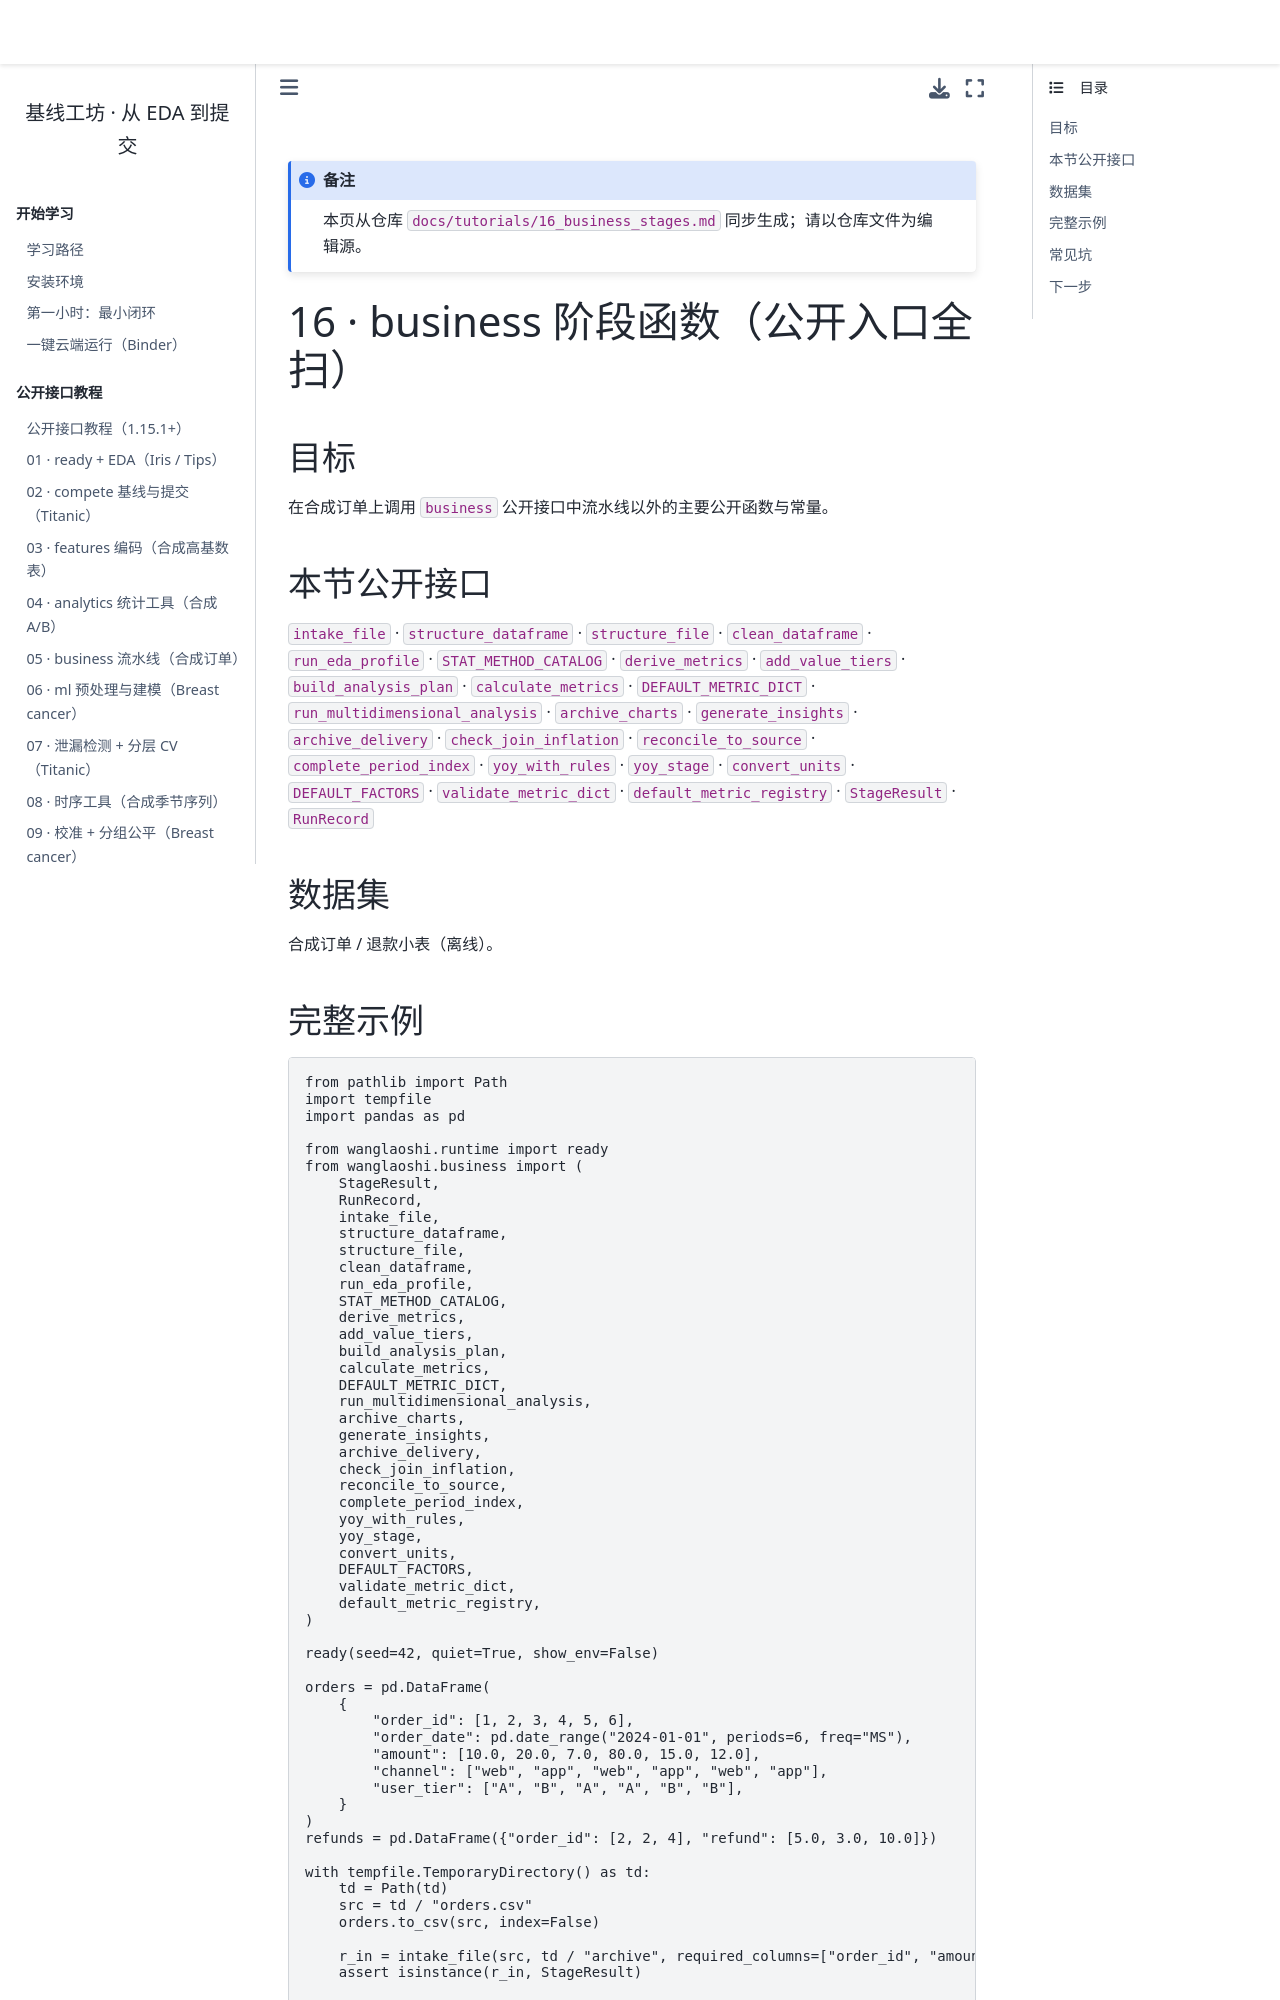

repository: WangLaoShi/wanglaoshi-pypi · page: tutorials/16_business_stages.html · generator: jekyll

# 16 · business 阶段函数（公开入口全扫）

## 目标

在合成订单上调用 `business` 公开接口中流水线以外的主要公开函数与常量。

## 本节公开接口

`intake_file` · `structure_dataframe` · `structure_file` · `clean_dataframe` · `run_eda_profile` · `STAT_METHOD_CATALOG` · `derive_metrics` · `add_value_tiers` · `build_analysis_plan` · `calculate_metrics` · `DEFAULT_METRIC_DICT` · `run_multidimensional_analysis` · `archive_charts` · `generate_insights` · `archive_delivery` · `check_join_inflation` · `reconcile_to_source` · `complete_period_index` · `yoy_with_rules` · `yoy_stage` · `convert_units` · `DEFAULT_FACTORS` · `validate_metric_dict` · `default_metric_registry` · `StageResult` · `RunRecord`

## 数据集

合成订单 / 退款小表（离线）。
